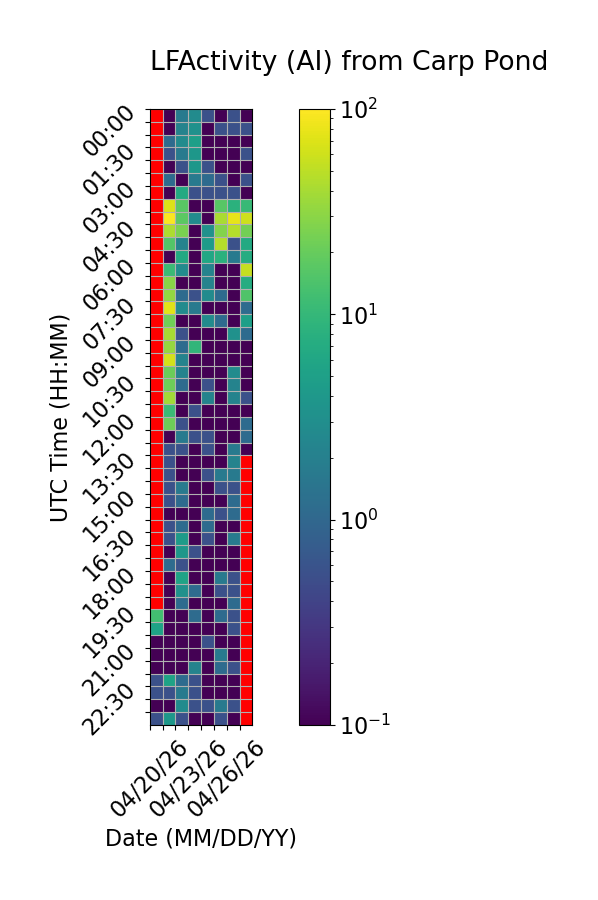

Data behind this chart, as committed beside it:
Time (UTC), 04/20/26, 04/21/26, 04/22/26, 04/23/26, 04/24/26, 04/25/26, 04/26/26, 04/27/26
00:00, , 0.0, 1.667, 2.778, 0.5556, 0.0, 0.5556, 0.0
00:30, , 0.0, 2.222, 3.333, 0.0, 0.5556, 0.5556, 0.5556
01:00, , 1.111, 2.778, 5.0, 0.0, 0.0, 0.0, 0.0
01:30, , 0.5556, 1.667, 3.889, 0.0, 0.0, 0.0, 0.5556
02:00, , 0.0, 0.5556, 3.889, 0.5556, 0.0, 0.0, 0.0
02:30, , 1.111, 0.0, 1.667, 1.111, 0.5556, 0.0, 0.5556
03:00, , 0.0, 6.667, 0.5556, 0.5556, 0.5556, 0.5556, 0.0
03:30, , 70.0, 17.22, 0.0, 0.0, 16.67, 8.333, 10.56
04:00, , 97.22, 17.78, 2.778, 0.0, 41.67, 77.78, 58.33
04:30, , 42.22, 25.0, 0.0, 3.333, 27.78, 46.11, 22.78
05:00, , 15.56, 2.222, 0.0, 4.444, 46.67, 0.5556, 6.667
05:30, , 0.0, 6.667, 0.0, 6.111, 8.333, 1.667, 7.222
06:00, , 11.11, 2.778, 0.0, 2.222, 0.0, 0.0, 54.44
06:30, , 29.44, 0.0, 0.0, 2.222, 0.0, 0.0, 7.222
07:00, , 32.22, 1.111, 0.5556, 2.778, 1.111, 0.0, 15.0
07:30, , 73.89, 2.778, 1.667, 0.0, 0.0, 0.0, 1.111
08:00, , 22.22, 0.0, 0.0, 2.778, 1.111, 0.0, 5.0
08:30, , 40.0, 0.5556, 0.0, 0.0, 0.0, 3.333, 1.111
09:00, , 33.33, 1.111, 9.444, 0.0, 0.0, 0.0, 0.0
09:30, , 63.33, 2.222, 0.0, 0.0, 0.0, 0.0, 0.0
10:00, , 21.11, 2.222, 0.0, 0.0, 0.0, 2.778, 0.0
10:30, , 21.67, 1.111, 0.0, 0.5556, 0.0, 2.222, 0.0
11:00, , 38.33, 0.0, 0.0, 2.222, 0.0, 2.222, 0.5556
11:30, , 11.11, 0.0, 0.5556, 0.0, 0.0, 0.0, 0.0
12:00, , 21.67, 0.5556, 0.0, 0.0, 0.0, 0.0, 1.111
12:30, , 0.0, 1.667, 0.5556, 0.5556, 0.0, 0.0, 1.111
13:00, , 0.5556, 0.5556, 0.0, 0.5556, 0.0, 1.667, 0.0
13:30, , 0.5556, 0.0, 0.0, 0.0, 0.0, 2.222, 
14:00, , 0.5556, 0.0, 0.0, 0.5556, 1.667, 1.667, 
14:30, , 0.5556, 1.667, 0.0, 0.0, 0.5556, 0.5556, 
15:00, , 0.5556, 1.111, 0.0, 0.0, 0.0, 1.111, 
15:30, , 0.0, 0.0, 0.0, 1.111, 0.5556, 1.111, 
16:00, , 0.5556, 1.111, 0.0, 1.111, 0.0, 0.0, 
16:30, , 0.5556, 4.444, 0.0, 0.5556, 0.0, 1.667, 
17:00, , 0.0, 3.889, 0.5556, 0.0, 0.0, 0.0, 
17:30, , 1.111, 0.5556, 0.0, 0.0, 0.0, 0.0, 
18:00, , 0.0, 5.556, 0.0, 0.0, 1.667, 0.5556, 
18:30, , 0.0, 3.333, 1.111, 0.0, 0.5556, 0.5556, 
19:00, , 0.0, 1.111, 0.0, 0.0, 0.0, 1.111, 
19:30, 12.22, 0.0, 0.0, 1.111, 0.0, 1.111, 0.5556, 
20:00, 5.556, 0.0, 0.0, 0.0, 0.0, 0.0, 0.5556, 
20:30, 0.0, 0.0, 0.0, 0.0, 0.5556, 0.0, 0.0, 
21:00, 0.0, 0.0, 0.0, 0.0, 0.0, 1.667, 0.0, 
21:30, 0.0, 0.0, 0.0, 2.222, 0.0, 1.111, 0.5556, 
22:00, 0.5556, 5.556, 1.111, 0.5556, 0.0, 0.0, 0.0, 
22:30, 0.5556, 0.5556, 1.667, 0.5556, 0.0, 0.0, 0.0, 
23:00, 0.0, 0.0, 2.778, 0.5556, 0.5556, 1.667, 0.5556, 
23:30, 0.5556, 3.889, 0.5556, 0.0, 0.0, 0.5556, 0.0, 
